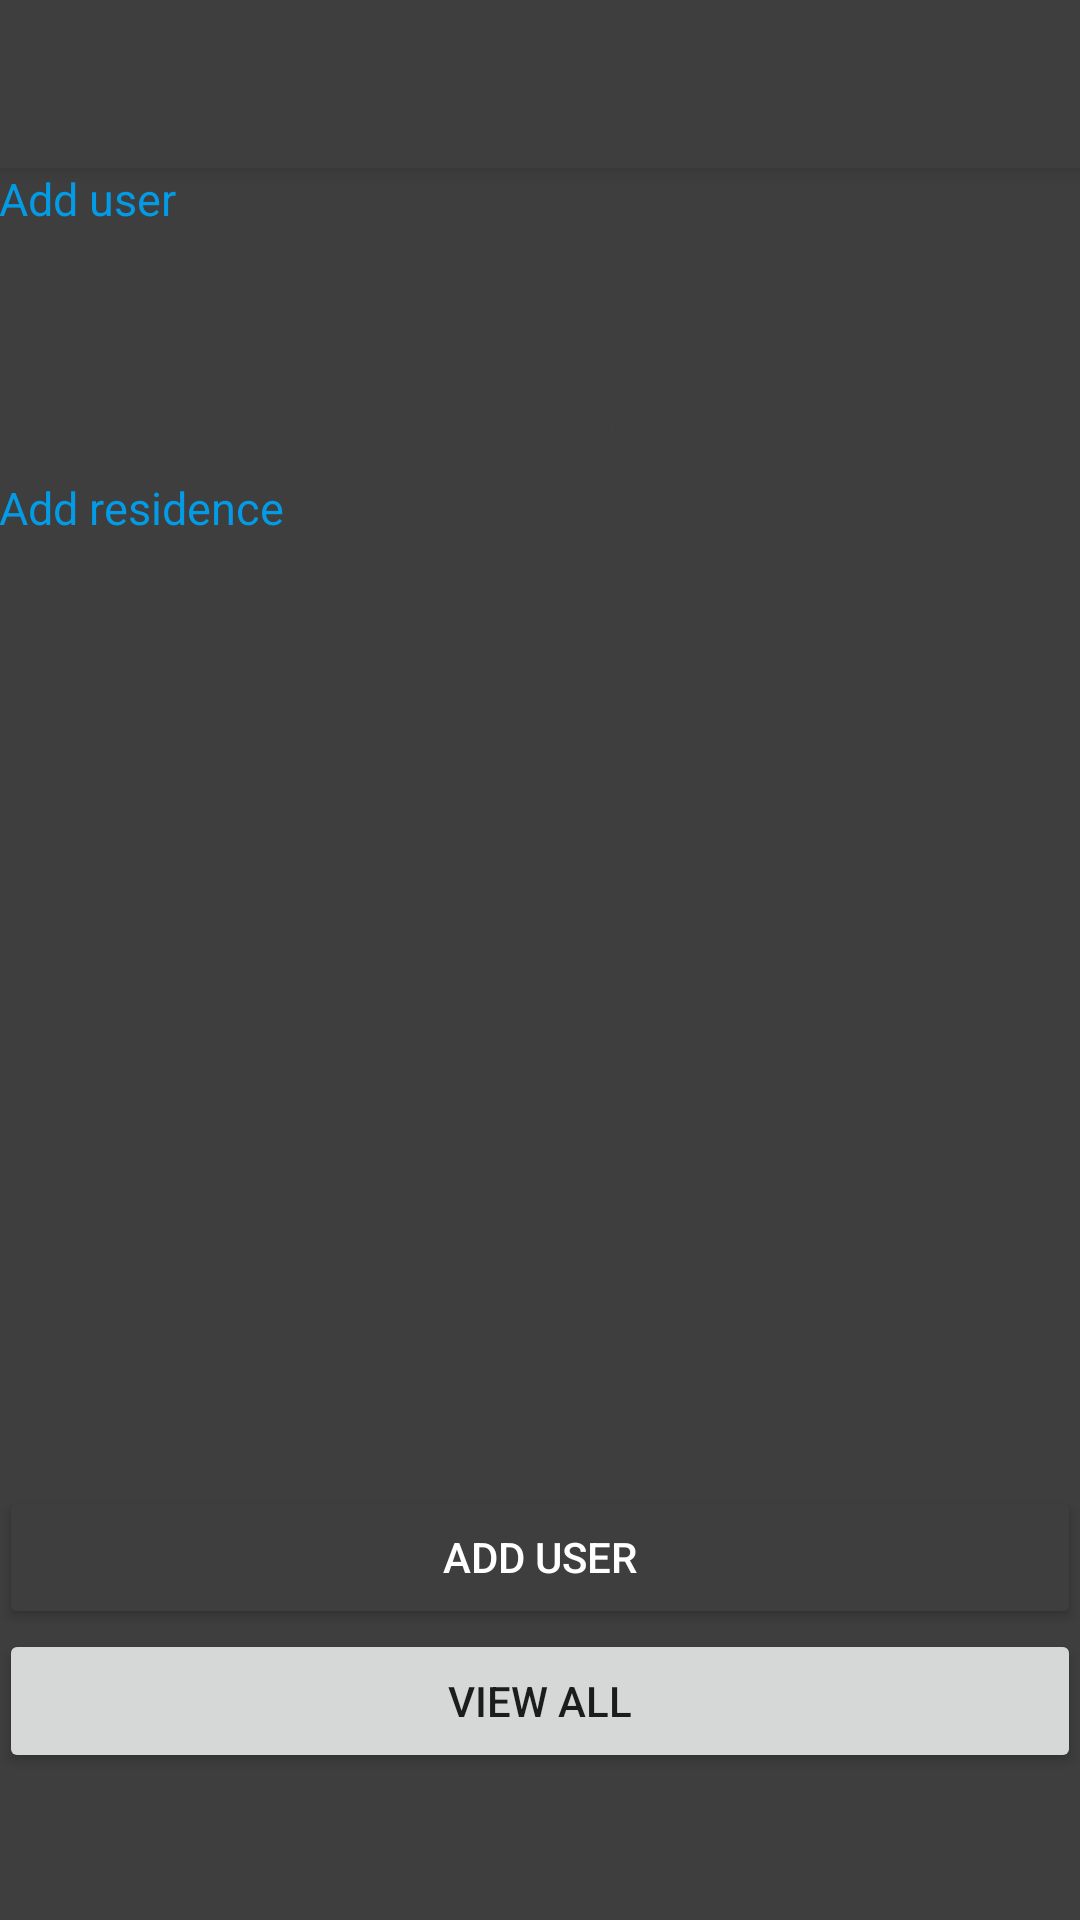

Reconstruct the res/layout file that produces this screen, plus the resources it refers to.
<!-- AndroidManifest.xml: application theme AppTheme -->
<!-- res/layout/activity_admin_add_user.xml -->
<?xml version="1.0" encoding="utf-8"?>
<android.support.design.widget.CoordinatorLayout xmlns:android="http://schemas.android.com/apk/res/android"
    xmlns:app="http://schemas.android.com/apk/res-auto"
    xmlns:tools="http://schemas.android.com/tools"
    android:layout_width="match_parent"
    android:layout_height="match_parent"
    android:fitsSystemWindows="true"
    tools:context=".adminAddUser">

    <android.support.design.widget.AppBarLayout
        android:layout_width="match_parent"
        android:layout_height="wrap_content"
        android:theme="@style/AppTheme.AppBarOverlay">

        <android.support.v7.widget.Toolbar
            android:id="@+id/toolbar"
            android:layout_width="match_parent"
            android:layout_height="?attr/actionBarSize"
            android:background="?attr/colorPrimaryDark"
            app:popupTheme="@style/AppTheme.PopupOverlay" />

    </android.support.design.widget.AppBarLayout>

    <include layout="@layout/content_admin_add_user" />

</android.support.design.widget.CoordinatorLayout>
<!-- res/layout/content_admin_add_user.xml (included above) -->
<?xml version="1.0" encoding="utf-8"?>
<RelativeLayout xmlns:android="http://schemas.android.com/apk/res/android"
    xmlns:app="http://schemas.android.com/apk/res-auto"
    xmlns:tools="http://schemas.android.com/tools"
    android:layout_width="match_parent"
    android:layout_height="match_parent"
    android:paddingBottom="@dimen/activity_vertical_margin"
    android:paddingLeft="@dimen/activity_horizontal_margin"
    android:paddingRight="@dimen/activity_horizontal_margin"
    android:paddingTop="@dimen/activity_vertical_margin"
    app:layout_behavior="@string/appbar_scrolling_view_behavior"
    tools:context=".adminAddUser"
    tools:showIn="@layout/activity_admin_add_user"
    android:background="?attr/colorPrimary">

    <TextView
        android:layout_width="wrap_content"
        android:layout_height="wrap_content"
        android:textAppearance="?android:attr/textAppearanceSmall"
        android:text="Add user"
        android:textColor="#039BE5"
        android:textSize="15dp"
        android:id="@+id/AddUsertextView"
        android:layout_alignParentTop="true"
        android:layout_alignParentLeft="true"
        android:layout_alignParentStart="true" />

    <EditText
        android:layout_width="match_parent"
        android:layout_height="wrap_content"
        android:id="@+id/addUsernameID"
        android:hint="Username"
        android:textColorHint="#3e3e3e"
        android:textAlignment="center"
        android:textIsSelectable="false"
        android:backgroundTint="#3e3e3e"
        android:drawableTint="#3e3e3e"
        android:textColor="#ffffff"
        android:textCursorDrawable="@drawable/custom_cursor"
        android:layout_below="@+id/AddUsertextView"
        android:layout_alignParentLeft="true"
        android:layout_alignParentStart="true" />

    <EditText
        android:layout_width="match_parent"
        android:layout_height="wrap_content"
        android:id="@+id/addPasswordID"
        android:hint="Password"
        android:textColorHint="#3e3e3e"
        android:textAlignment="center"
        android:textIsSelectable="false"
        android:backgroundTint="#3e3e3e"
        android:drawableTint="#3e3e3e"
        android:textColor="#ffffff"
        android:textCursorDrawable="@drawable/custom_cursor"
        android:layout_below="@+id/addUsernameID"
        android:layout_alignParentRight="true"
        android:layout_alignParentEnd="true" />

    <TextView
        android:layout_width="wrap_content"
        android:layout_height="wrap_content"
        android:textAppearance="?android:attr/textAppearanceSmall"
        android:text="Add residence"
        android:textColor="#039BE5"
        android:textSize="15dp"
        android:id="@+id/selectHouseTextView"
        android:layout_below="@+id/addPasswordID"
        android:layout_alignParentLeft="true"
        android:layout_alignParentStart="true" />

    <ListView
        android:id="@+id/adminAddUserListViewID"
        android:layout_width="match_parent"
        android:layout_height="260dp"
        android:layout_below="@id/selectHouseTextView"/>

    <Button
        android:layout_width="match_parent"
        android:layout_height="wrap_content"
        android:text="Add user"
        android:id="@+id/addNewUserButtonID"
        android:backgroundTint="?attr/colorAccent"
        android:textColor="#ffffff"
        android:layout_above="@+id/ViewAllID"
        android:layout_alignParentLeft="true"
        android:layout_alignParentStart="true" />

    <Button
        android:layout_width="fill_parent"
        android:layout_height="wrap_content"
        android:text="View All"
        android:id="@+id/ViewAllID"
        android:layout_alignParentBottom="true"
        android:layout_alignParentRight="true"
        android:layout_alignParentEnd="true"
        android:layout_marginBottom="49dp" />


</RelativeLayout>
<!-- resources referenced by this layout -->
<resources>
  <!-- drawable custom_cursor (drawable) -->
  <?xml version="1.0" encoding="utf-8"?>
  <shape xmlns:android="http://schemas.android.com/apk/res/android">
  <size android:width="2dp"/>
      <solid android:color="#ffffff">
      </solid>
  </shape>
  <style name="AppTheme.AppBarOverlay" parent="ThemeOverlay.AppCompat.Dark.ActionBar" />
  <style name="AppTheme.PopupOverlay" parent="ThemeOverlay.AppCompat.Light" />
  <style name="AppTheme" parent="Theme.AppCompat.Light.DarkActionBar">
          
          <item name="colorPrimary">#3e3e3e</item>
          <item name="colorPrimaryDark">#3e3e3e</item>
          <item name="colorAccent">#3e3e3e</item>
      </style>
</resources>
